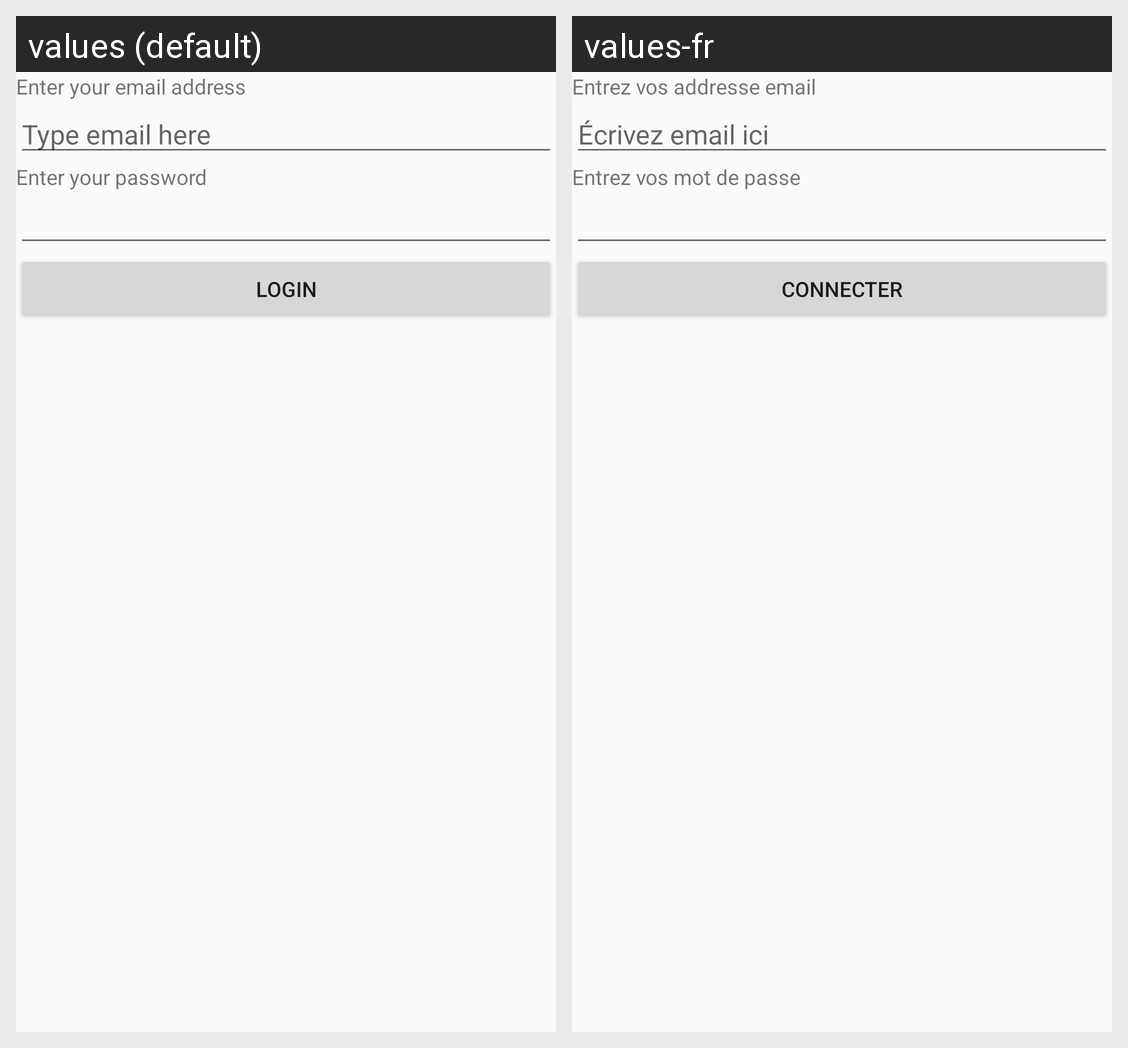

For this localized Android screen grid, give each drawn string resource with its value in every locale shown.
Android screen res/layout/activity_main_lab3.xml rendered under 2 locales, left to right: values (default), values-fr. Device: Nexus 5 (rendered at 1080×1920; each locale shown at half size, 540×960, under a caption strip naming it); theme AppTheme.
Strings drawn on this screen, with the default value and each locale's value (text and hints the layout hard-codes, and strings that could not be matched under every locale, appear in the picture but are not listed):

l3text1
  values: Enter your email address
  values-fr: Entrez vos addresse email

l3edit1
  values: Type email here
  values-fr: Écrivez email ici

l3text2
  values: Enter your password
  values-fr: Entrez vos mot de passe

loginT
  values: LOGIN
  values-fr: CONNECTER
